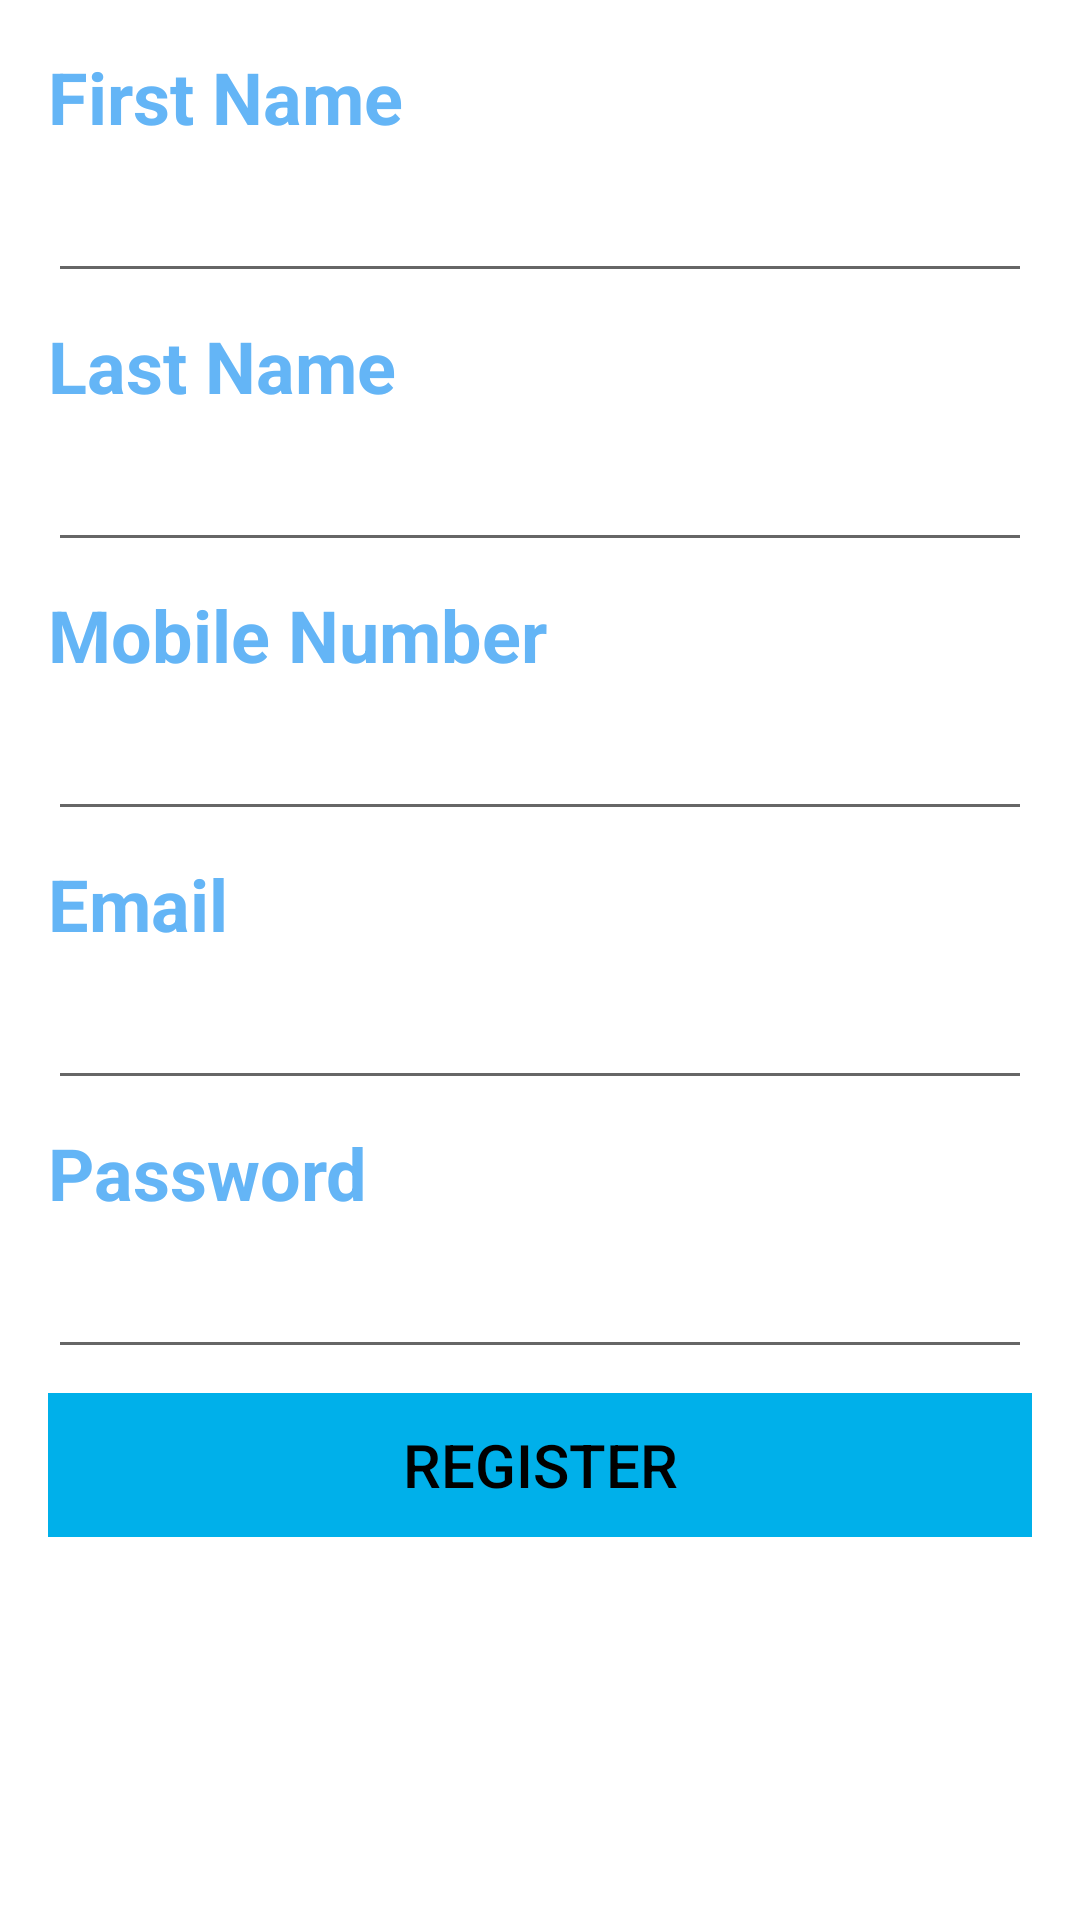

Write the Android layout XML for this screen, with the resource values it uses.
<!-- AndroidManifest.xml: application theme AppTheme -->
<!-- res/layout/activity_register.xml -->
<?xml version="1.0" encoding="utf-8"?>
<LinearLayout xmlns:android="http://schemas.android.com/apk/res/android"
    xmlns:app="http://schemas.android.com/apk/res-auto"
    xmlns:tools="http://schemas.android.com/tools"
    android:layout_width="match_parent"
    android:layout_height="match_parent"
    android:background="#ffffff"
    android:orientation="vertical"
    android:paddingTop="20dp"
    android:padding="16dp"
    tools:context=".activity_register">

    <TextView
        android:layout_width="match_parent"
        android:layout_height="wrap_content"
        android:text="@string/activity_first_name"
        android:textColor="#64B5F6"
        android:textStyle="bold"
        android:layout_marginBottom="8dp"
        android:textSize="24sp"/>

    <EditText
        android:id="@+id/input_first_name"
        android:layout_width="match_parent"
        android:layout_height="wrap_content"
        android:layout_marginBottom="8dp"
        android:inputType="textPersonName"
        android:textAllCaps="true"/>

    <TextView
        android:layout_width="match_parent"
        android:layout_height="wrap_content"
        android:text="@string/activity_last_name"
        android:textColor="#64B5F6"
        android:textStyle="bold"
        android:layout_marginBottom="8dp"
        android:textSize="24sp"/>

    <EditText
        android:id="@+id/input_last_name"
        android:layout_width="match_parent"
        android:layout_height="wrap_content"
        android:layout_marginBottom="8dp"
        android:inputType="textPersonName"
        android:textAllCaps="true"/>

    <TextView
        android:layout_width="match_parent"
        android:layout_height="wrap_content"
        android:text="@string/activity_mobile_number"
        android:textColor="#64B5F6"
        android:textStyle="bold"
        android:layout_marginBottom="8dp"
        android:textSize="24sp"/>

    <EditText
        android:id="@+id/input_mm"
        android:layout_width="match_parent"
        android:layout_height="wrap_content"
        android:layout_marginBottom="8dp"
        android:inputType="number" />

    <TextView
        android:layout_width="match_parent"
        android:layout_height="wrap_content"
        android:text="@string/activity_email"
        android:textColor="#64B5F6"
        android:textStyle="bold"
        android:layout_marginBottom="8dp"
        android:textSize="24sp"/>

    <EditText
        android:id="@+id/input_email"
        android:layout_width="match_parent"
        android:layout_height="wrap_content"
        android:layout_marginBottom="8dp"
        android:inputType="textEmailAddress" />

    <TextView
        android:layout_width="match_parent"
        android:layout_height="wrap_content"
        android:text="@string/activity_passowrd"
        android:textColor="#64B5F6"
        android:textStyle="bold"
        android:layout_marginBottom="8dp"
        android:textSize="24sp"/>

    <EditText
        android:id="@+id/input_password"
        android:layout_width="match_parent"
        android:layout_height="wrap_content"
        android:layout_marginBottom="8dp"
        android:inputType="textPassword" />

    
    <Button
        android:id="@+id/input_btn_signup"
        android:layout_width="match_parent"
        android:layout_height="wrap_content"
        android:text="@string/activity_register"
        android:background="#00B0EA"
        style="?android:attr/borderlessButtonStyle"
        android:textColor="@android:color/black"
        android:textSize="20sp"
        android:onClick="registerButtonClicked"/>
</LinearLayout>
<!-- resources referenced by this layout -->
<resources>
  <string name="activity_email">Email</string>
  <string name="activity_first_name">First Name</string>
  <string name="activity_last_name">Last Name</string>
  <string name="activity_mobile_number">Mobile Number</string>
  <string name="activity_passowrd">Password</string>
  <string name="activity_register">Register</string>
  <style name="AppTheme" parent="Theme.AppCompat.Light">
          
          <item name="colorPrimary">@color/colorPrimary</item>
          <item name="colorPrimaryDark">@color/colorPrimaryDark</item>
          <item name="colorAccent">@color/colorAccent</item>
          <item name="android:actionOverflowButtonStyle">@style/MyActionButtonOverflow</item>
          <item name="android:titleTextStyle">@style/CustomtextColor</item>
      </style>
  <color name="colorPrimary">#00B0EA</color>
  <color name="colorPrimaryDark">#4fc3f7</color>
  <color name="colorAccent">#FF4081</color>
  <style name="MyActionButtonOverflow" parent="android:style/Widget.Holo.Light.ActionButton.Overflow">
          <item name="android:src">@drawable/ic_more_vert</item>
          <item name="android:background">?android:attr/actionBarItemBackground</item>
      </style>
  <style name="CustomtextColor" parent="@android:style/TextAppearance.Theme">
          <item name="android:textColor">@android:color/white</item>
      </style>
</resources>
